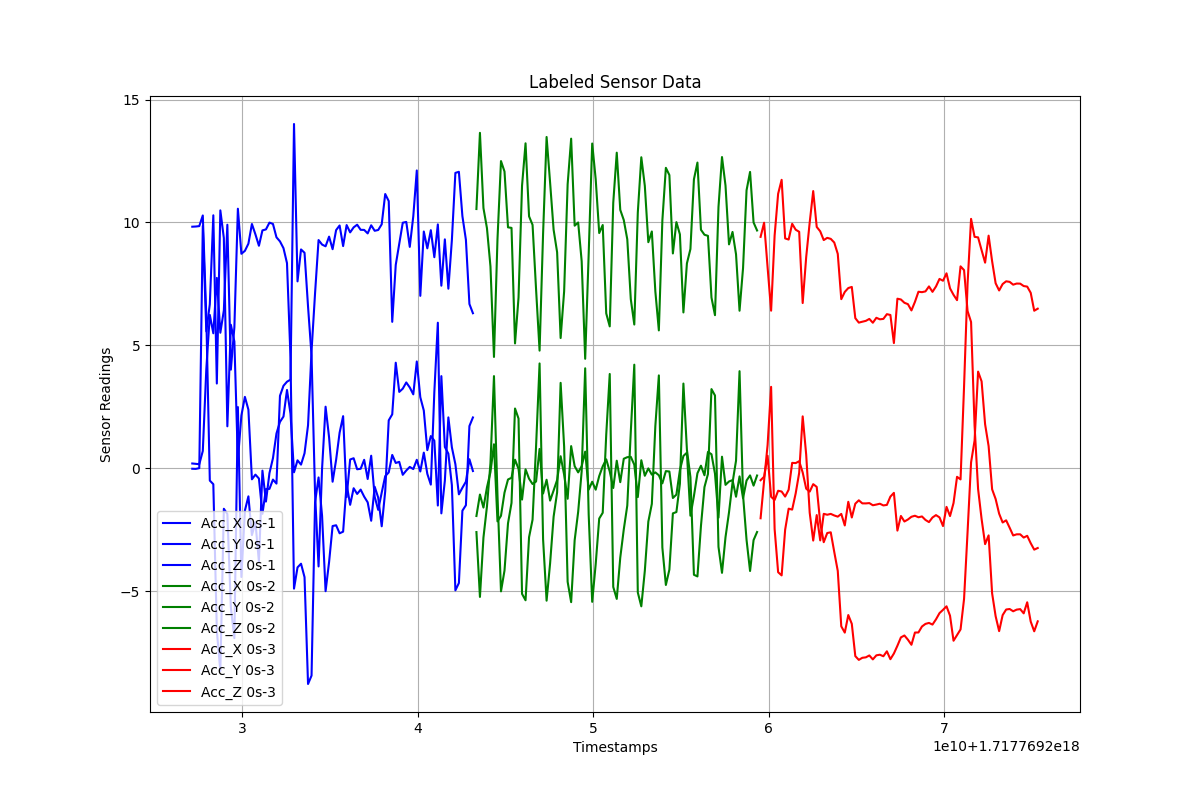

The data file committed next to this chart (first rows):
Timestamps, Acc_X, Acc_Y, Acc_Z, Label
1.7177692271406917e+18, -0.02414, 0.1906, 9.826, 0s-1
1.7177692273406917e+18, -0.02949, 0.1759, 9.834, 0s-1
1.7177692275406917e+18, 0.000711, 0.1601, 9.851, 0s-1
1.7177692277406917e+18, 9.856, 0.7001, 10.28, 0s-1
1.7177692279406917e+18, 5.567, 4.024, 6.16, 0s-1
1.7177692281406917e+18, 6.672, 6.236, -0.505, 0s-1
1.7177692283406917e+18, 10.29, 5.489, -0.652, 0s-1
1.7177692285406917e+18, 3.445, 7.742, -6.62, 0s-1
1.7177692287406917e+18, 10.49, 5.511, -8.249, 0s-1
1.7177692289406917e+18, 9.364, 6.419, -1.652, 0s-1
1.7177692291406917e+18, 1.704, 9.906, -1.866, 0s-1
1.7177692293406917e+18, 5.835, 4.008, -5.668, 0s-1
1.7177692295406917e+18, 5.152, 5.73, -6.917, 0s-1
1.7177692297406917e+18, 0.3229, 10.56, 2.487, 0s-1
1.7177692299406917e+18, 2.143, 8.724, -4.428, 0s-1
1.7177692301406917e+18, 2.901, 8.844, -1.724, 0s-1
1.7177692303406917e+18, 2.38, 9.136, -1.147, 0s-1
1.7177692305406917e+18, -0.4537, 9.936, -2.725, 0s-1
1.7177692307406917e+18, -0.2625, 9.515, -2.193, 0s-1
1.7177692309406917e+18, -0.4219, 9.051, -3.809, 0s-1
1.7177692311406917e+18, -1.858, 9.677, -0.1005, 0s-1
1.7177692313406917e+18, -0.8477, 9.716, -1.359, 0s-1
1.7177692315406917e+18, -0.8431, 9.993, -0.2022, 0s-1
1.7177692317406917e+18, -0.4643, 9.938, 0.4053, 0s-1
1.7177692319406917e+18, -0.6282, 9.395, 1.411, 0s-1
1.7177692321406917e+18, 2.946, 9.228, 1.885, 0s-1
1.7177692323406917e+18, 3.352, 8.953, 2.101, 0s-1
1.7177692325406917e+18, 3.518, 8.344, 3.182, 0s-1
1.7177692327406917e+18, 3.603, 4.499, 2.216, 0s-1
1.7177692329406917e+18, 14.01, -4.902, -0.1686, 0s-1
1.7177692331406917e+18, 7.601, -4.038, 0.32, 0s-1
1.7177692333406917e+18, 8.901, -3.888, 0.1443, 0s-1
1.7177692335406917e+18, 8.765, -4.435, 0.607, 0s-1
1.7177692337406917e+18, 6.577, -8.783, 1.748, 0s-1
1.7177692339406917e+18, 4.579, -8.441, 4.769, 0s-1
1.7177692341406917e+18, -1.033, -1.393, 7.119, 0s-1
1.7177692343406917e+18, -3.999, -0.3772, 9.283, 0s-1
1.7177692345406917e+18, -0.01739, -1.94, 9.099, 0s-1
1.7177692347406917e+18, 2.502, -5.006, 9.028, 0s-1
1.7177692349406917e+18, 1.251, -3.818, 9.422, 0s-1
1.7177692351406917e+18, -0.5514, -2.355, 8.911, 0s-1
1.7177692353406917e+18, 0.3382, -2.323, 9.687, 0s-1
1.7177692355406917e+18, 1.446, -2.65, 9.876, 0s-1
1.7177692357406917e+18, 2.116, -2.584, 9.038, 0s-1
1.7177692359406917e+18, -1.176, -0.6491, 9.893, 0s-1
1.7177692361406917e+18, 0.3528, -1.493, 9.595, 0s-1
1.7177692363406917e+18, 0.4043, -0.817, 9.799, 0s-1
1.7177692365406917e+18, -0.04461, -1.048, 9.907, 0s-1
1.7177692367406917e+18, -0.02354, -0.8724, 9.699, 0s-1
1.7177692369406917e+18, 0.34, -1.159, 9.695, 0s-1
1.7177692371406917e+18, -0.4402, -1.39, 9.554, 0s-1
1.7177692373406917e+18, 0.5065, -2.139, 9.884, 0s-1
1.7177692375406917e+18, -1.168, -0.7561, 9.66, 0s-1
1.7177692377406917e+18, -1.697, -1.199, 9.692, 0s-1
1.7177692379406917e+18, -0.9943, -2.365, 9.924, 0s-1
1.7177692381406917e+18, -0.3245, -0.937, 11.16, 0s-1
1.7177692383406917e+18, -0.1732, 1.946, 10.87, 0s-1
1.7177692385406917e+18, 0.5381, 2.191, 5.954, 0s-1
1.7177692387406917e+18, 0.2115, 4.292, 8.272, 0s-1
1.7177692389406917e+18, 0.2566, 3.104, 9.131, 0s-1
... 183 more rows
